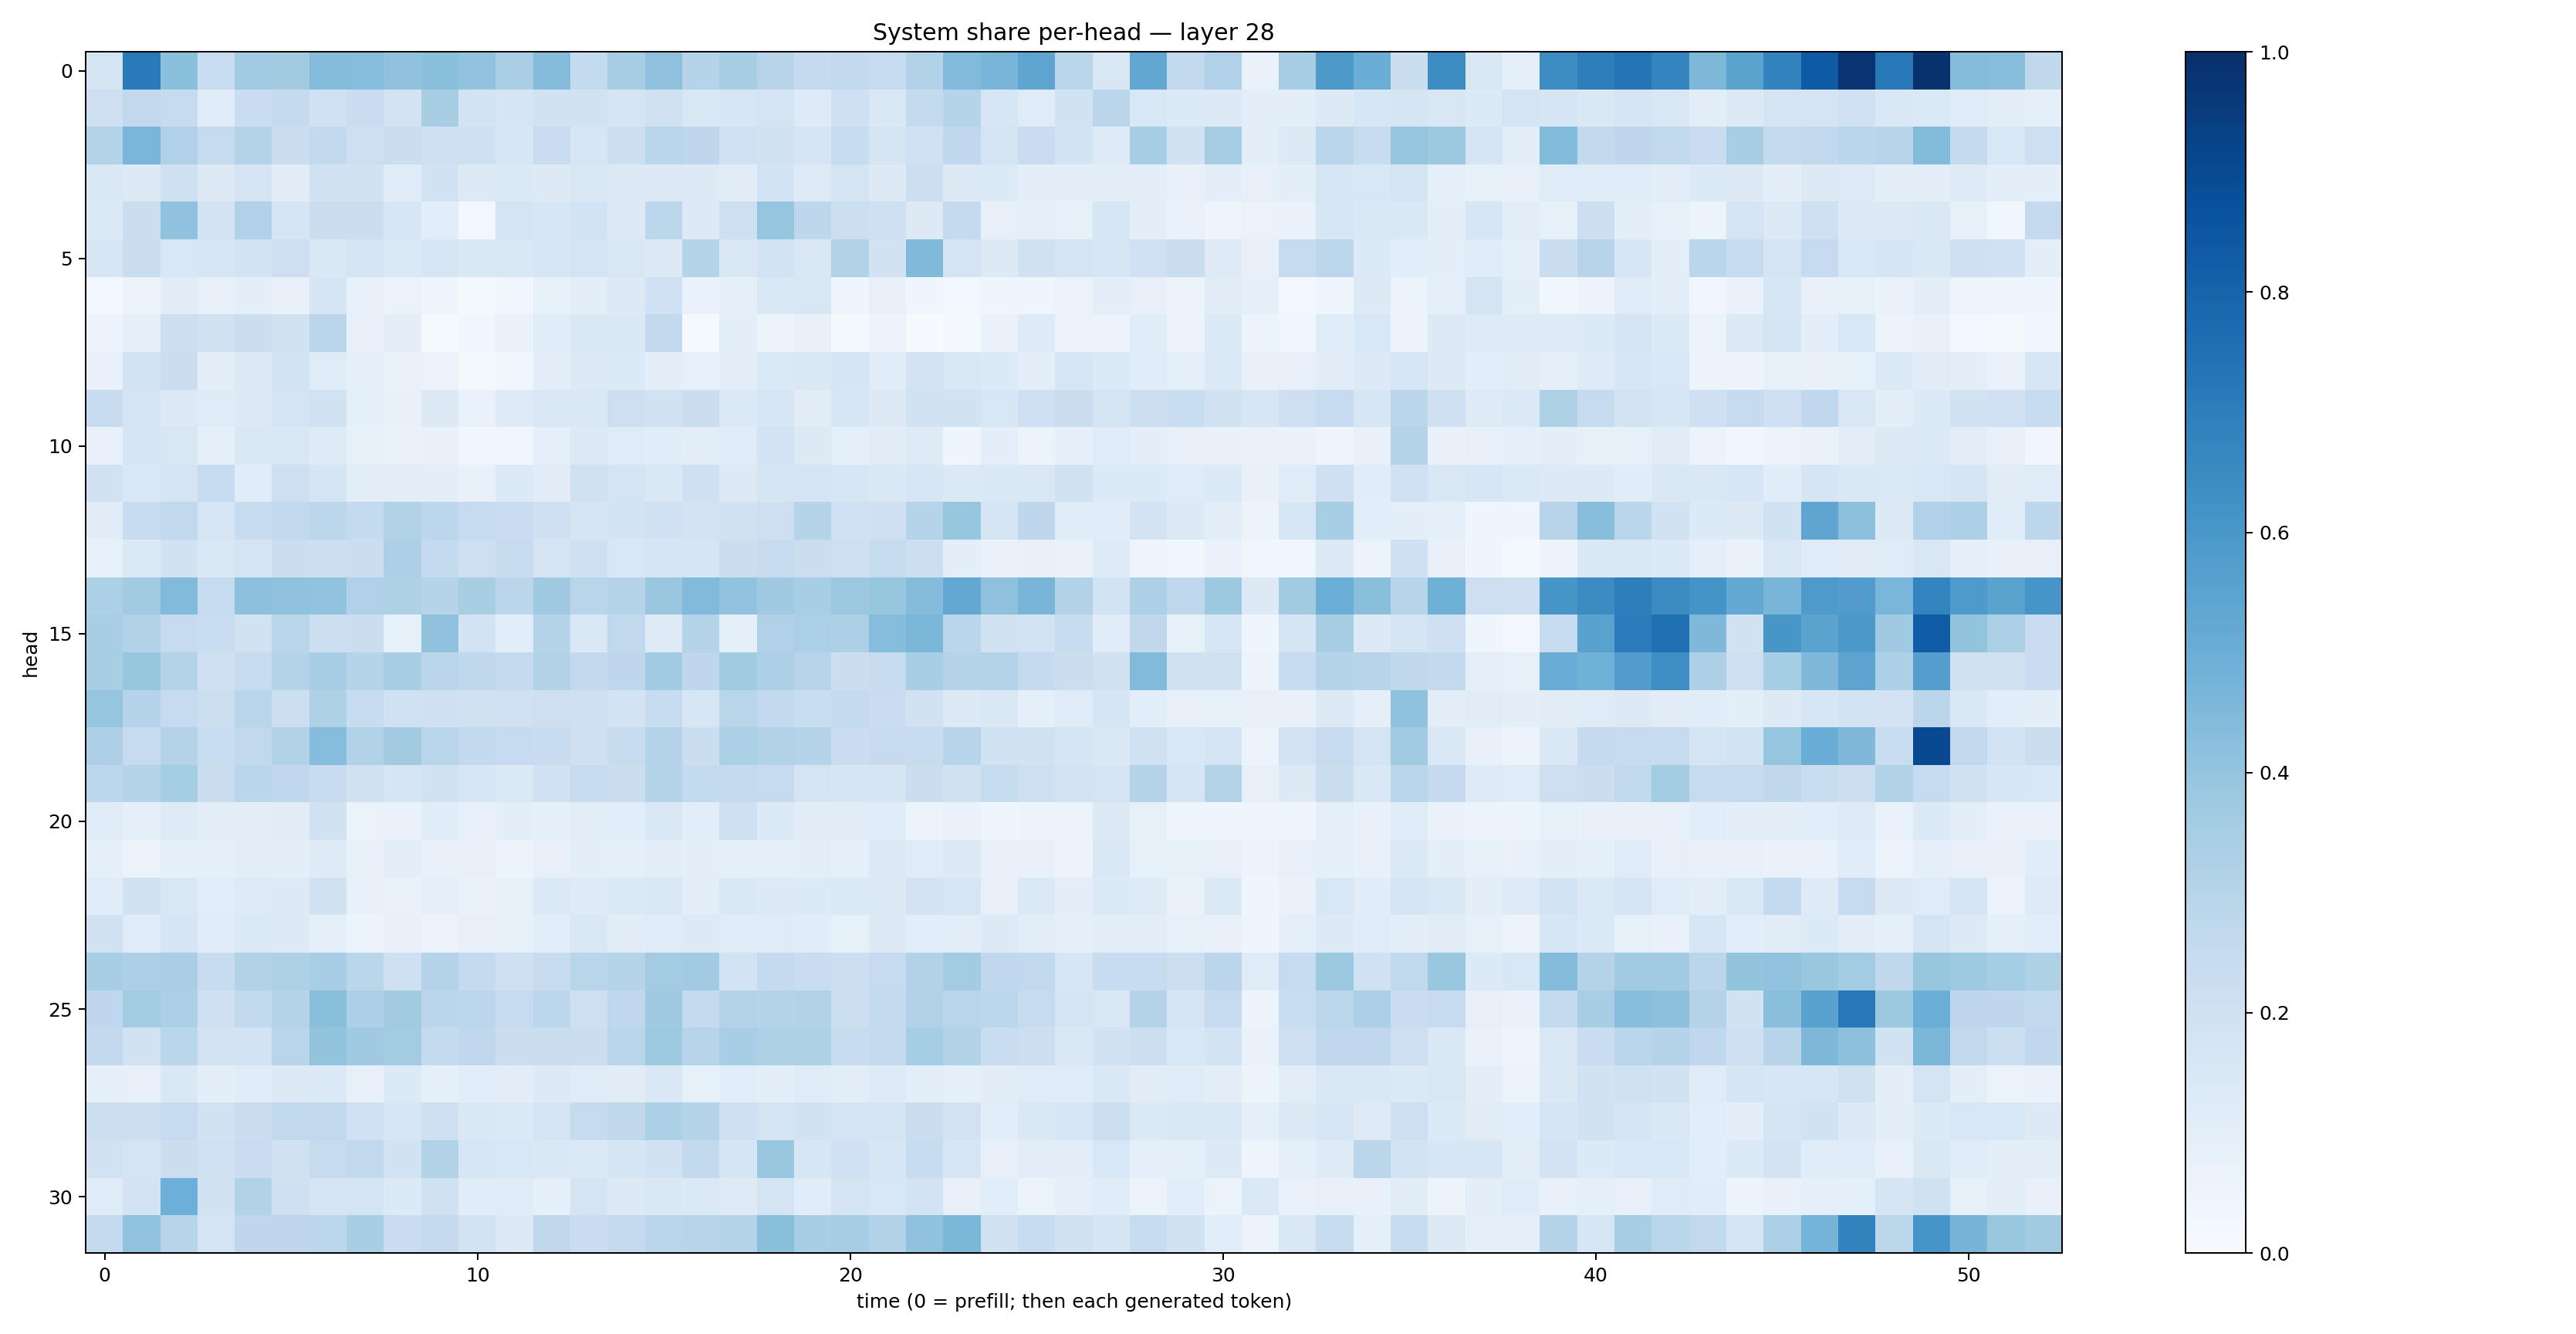

Source data for this figure (header and first rows):
0.17568107, 0.7131156, 0.42125598, 0.2323495, 0.36366555, 0.36306188, 0.43364024, 0.42985588, 0.40715945, 0.4211904, 0.40381467, 0.33632603, 0.43548542, 0.25753355, 0.35112414, 0.41393766, 0.29762003, 0.34287044, 0.29435948, 0.2501736, 0.2578925, 0.24663278, 0.31418526, 0.44205317
0.2139, 0.2634, 0.2485, 0.1204, 0.2274, 0.2523, 0.2009, 0.2278, 0.1831, 0.341, 0.1841, 0.1643, 0.1895, 0.1919, 0.1677, 0.1966, 0.151, 0.1611, 0.1773, 0.1214, 0.208, 0.1409, 0.2567, 0.2972
0.3077, 0.4645, 0.317, 0.2469, 0.308, 0.2192, 0.2616, 0.2122, 0.2188, 0.2066, 0.2088, 0.1592, 0.2274, 0.1581, 0.2166, 0.2852, 0.2768, 0.203, 0.1934, 0.1654, 0.2346, 0.1708, 0.2022, 0.2675
0.1468, 0.1321, 0.2073, 0.1266, 0.1769, 0.1123, 0.1924, 0.1876, 0.1173, 0.1917, 0.1288, 0.1399, 0.127, 0.1517, 0.1287, 0.125, 0.1281, 0.1131, 0.1848, 0.1224, 0.1761, 0.1278, 0.2159, 0.1319
0.135, 0.2247, 0.407, 0.1811, 0.3177, 0.166, 0.2228, 0.2213, 0.1615, 0.1081, 0.02376, 0.1721, 0.1593, 0.1839, 0.1289, 0.2784, 0.1264, 0.2126, 0.3946, 0.2773, 0.2172, 0.209, 0.1319, 0.2515
0.1597, 0.2235, 0.153, 0.1584, 0.1844, 0.2126, 0.1455, 0.1794, 0.1371, 0.1624, 0.1413, 0.148, 0.1566, 0.1733, 0.1516, 0.125, 0.2988, 0.1514, 0.1841, 0.141, 0.3154, 0.1895, 0.4481, 0.1738
0.02991, 0.05341, 0.1098, 0.08015, 0.09891, 0.07794, 0.1693, 0.0818, 0.06345, 0.04129, 0.02278, 0.03467, 0.08426, 0.09953, 0.1267, 0.2026, 0.06913, 0.09078, 0.1461, 0.1513, 0.04601, 0.07819, 0.04306, 0.02771
0.05142, 0.09293, 0.2184, 0.1934, 0.2219, 0.1942, 0.2839, 0.07803, 0.09913, 0.0133, 0.03885, 0.06713, 0.1153, 0.1478, 0.1468, 0.2587, 0.01264, 0.09671, 0.05189, 0.07643, 0.01758, 0.0531, 0.005514, 0.01831
0.07554, 0.1838, 0.2239, 0.09675, 0.1298, 0.1838, 0.1173, 0.08856, 0.06746, 0.06381, 0.01692, 0.0382, 0.09404, 0.1291, 0.133, 0.09421, 0.08285, 0.1019, 0.1385, 0.1452, 0.1702, 0.1164, 0.1805, 0.1409
0.2408, 0.1784, 0.1292, 0.1202, 0.1271, 0.1769, 0.1925, 0.08637, 0.07041, 0.1261, 0.06846, 0.1231, 0.1468, 0.1415, 0.2119, 0.1911, 0.2195, 0.1382, 0.161, 0.1129, 0.159, 0.128, 0.1938, 0.1949
0.07231, 0.1689, 0.1489, 0.09361, 0.1412, 0.149, 0.1231, 0.08433, 0.06651, 0.07682, 0.03825, 0.03673, 0.09319, 0.127, 0.121, 0.1142, 0.1045, 0.1177, 0.1822, 0.1313, 0.09041, 0.1108, 0.1219, 0.04133
0.1944, 0.1553, 0.1761, 0.241, 0.1146, 0.2144, 0.1689, 0.1035, 0.1027, 0.09809, 0.07484, 0.1346, 0.1119, 0.1975, 0.1793, 0.1414, 0.2089, 0.1318, 0.1717, 0.1732, 0.1629, 0.1452, 0.1578, 0.1379
0.1116, 0.2352, 0.2629, 0.1614, 0.2392, 0.2653, 0.2794, 0.2559, 0.3123, 0.2781, 0.2494, 0.2268, 0.2049, 0.1647, 0.1859, 0.2012, 0.1833, 0.1975, 0.2113, 0.3003, 0.2029, 0.207, 0.2995, 0.3913
0.08298, 0.1388, 0.1948, 0.1431, 0.1746, 0.2223, 0.2167, 0.2213, 0.3257, 0.2555, 0.2145, 0.2421, 0.1763, 0.2087, 0.153, 0.1644, 0.1674, 0.2205, 0.2423, 0.2192, 0.2124, 0.2448, 0.2164, 0.09702
0.3293, 0.3612, 0.4433, 0.2472, 0.4151, 0.4093, 0.405, 0.3182, 0.3214, 0.303, 0.3407, 0.2851, 0.3695, 0.2928, 0.3008, 0.3897, 0.4418, 0.4032, 0.3696, 0.3463, 0.379, 0.3922, 0.4368, 0.5247
0.3448, 0.3144, 0.245, 0.2325, 0.1922, 0.2903, 0.2169, 0.2249, 0.08209, 0.4094, 0.1854, 0.1074, 0.2974, 0.1419, 0.2624, 0.1222, 0.2987, 0.08637, 0.3188, 0.3351, 0.3269, 0.4313, 0.46, 0.2874
0.3411, 0.3933, 0.3054, 0.2101, 0.2371, 0.3079, 0.3471, 0.3024, 0.3476, 0.2828, 0.2702, 0.2545, 0.3133, 0.2603, 0.2736, 0.3652, 0.277, 0.3628, 0.3248, 0.2947, 0.2254, 0.2409, 0.3453, 0.2976
0.3978, 0.2988, 0.2461, 0.2152, 0.2898, 0.2183, 0.3237, 0.2374, 0.2028, 0.2101, 0.1973, 0.2004, 0.2129, 0.2097, 0.1843, 0.2391, 0.1619, 0.291, 0.2601, 0.2341, 0.2542, 0.2289, 0.1952, 0.1317
0.3253, 0.2465, 0.3057, 0.2312, 0.2651, 0.3118, 0.4305, 0.3162, 0.3611, 0.2917, 0.2601, 0.2498, 0.2399, 0.2064, 0.2357, 0.3074, 0.2193, 0.33, 0.3129, 0.2993, 0.2298, 0.2451, 0.2352, 0.2941
0.2809, 0.3029, 0.3536, 0.2264, 0.2821, 0.2676, 0.2368, 0.1973, 0.1692, 0.1917, 0.1576, 0.1367, 0.1995, 0.2449, 0.2189, 0.3025, 0.255, 0.2571, 0.2459, 0.1786, 0.1681, 0.1688, 0.2207, 0.1976
0.1176, 0.08962, 0.1223, 0.09785, 0.09447, 0.1112, 0.1899, 0.06413, 0.06847, 0.114, 0.07986, 0.09464, 0.09097, 0.1024, 0.1093, 0.1476, 0.1077, 0.2068, 0.1336, 0.1095, 0.113, 0.1181, 0.05197, 0.06822
0.08796, 0.06267, 0.08932, 0.09064, 0.1038, 0.09735, 0.1233, 0.07523, 0.09393, 0.07693, 0.08006, 0.05873, 0.08183, 0.09425, 0.08706, 0.1032, 0.09746, 0.09155, 0.08658, 0.09693, 0.0908, 0.1253, 0.1174, 0.1294
0.1154, 0.1935, 0.1486, 0.1083, 0.122, 0.1305, 0.1889, 0.07675, 0.06776, 0.09145, 0.06872, 0.08538, 0.1389, 0.1248, 0.1385, 0.1422, 0.09767, 0.1429, 0.1277, 0.1348, 0.1379, 0.1295, 0.1814, 0.1598
0.1905, 0.1191, 0.1667, 0.115, 0.1367, 0.1257, 0.0932, 0.06166, 0.07537, 0.05772, 0.0804, 0.08495, 0.1085, 0.1439, 0.1123, 0.1208, 0.1276, 0.121, 0.1197, 0.1157, 0.08255, 0.126, 0.1062, 0.1016
0.3452, 0.3269, 0.3388, 0.2371, 0.3145, 0.3227, 0.3473, 0.2888, 0.2053, 0.305, 0.2543, 0.2043, 0.2373, 0.2919, 0.3026, 0.3567, 0.3656, 0.1866, 0.2533, 0.2271, 0.216, 0.2464, 0.314, 0.3584
0.2735, 0.3585, 0.3302, 0.2034, 0.2627, 0.3048, 0.4232, 0.3277, 0.3606, 0.2818, 0.2811, 0.2497, 0.2806, 0.2142, 0.2693, 0.3688, 0.2548, 0.3049, 0.3022, 0.3143, 0.2155, 0.2557, 0.3134, 0.2914
0.2594, 0.1951, 0.2889, 0.181, 0.1872, 0.2923, 0.3996, 0.3691, 0.3558, 0.2562, 0.2693, 0.223, 0.2193, 0.2228, 0.2902, 0.3717, 0.2951, 0.3469, 0.3215, 0.321, 0.2369, 0.253, 0.354, 0.315
0.08665, 0.0815, 0.1443, 0.09947, 0.1135, 0.1261, 0.1328, 0.07836, 0.135, 0.08624, 0.1082, 0.1019, 0.1309, 0.119, 0.1115, 0.1421, 0.08395, 0.1079, 0.1004, 0.1176, 0.1018, 0.124, 0.09405, 0.08774
0.2166, 0.2174, 0.2482, 0.189, 0.2243, 0.2629, 0.265, 0.1997, 0.1605, 0.2104, 0.144, 0.137, 0.1736, 0.2422, 0.27, 0.3292, 0.3036, 0.2052, 0.1781, 0.1878, 0.1713, 0.1792, 0.2188, 0.1818
0.1928, 0.1732, 0.2225, 0.1998, 0.2276, 0.1988, 0.245, 0.2652, 0.1933, 0.313, 0.1575, 0.1544, 0.1471, 0.1393, 0.1655, 0.1927, 0.2612, 0.1669, 0.3838, 0.1575, 0.2005, 0.1598, 0.2409, 0.1634
0.1199, 0.1815, 0.4926, 0.1904, 0.3153, 0.2059, 0.1739, 0.1728, 0.1345, 0.196, 0.1158, 0.1174, 0.0898, 0.1742, 0.126, 0.1433, 0.1383, 0.1217, 0.1769, 0.1134, 0.1733, 0.1534, 0.1872, 0.08107
0.2554, 0.4055, 0.2962, 0.1732, 0.2765, 0.277, 0.2808, 0.3432, 0.2285, 0.2526, 0.1873, 0.1328, 0.2708, 0.2297, 0.2509, 0.2908, 0.2966, 0.3061, 0.4235, 0.3416, 0.3512, 0.3104, 0.4098, 0.4595
